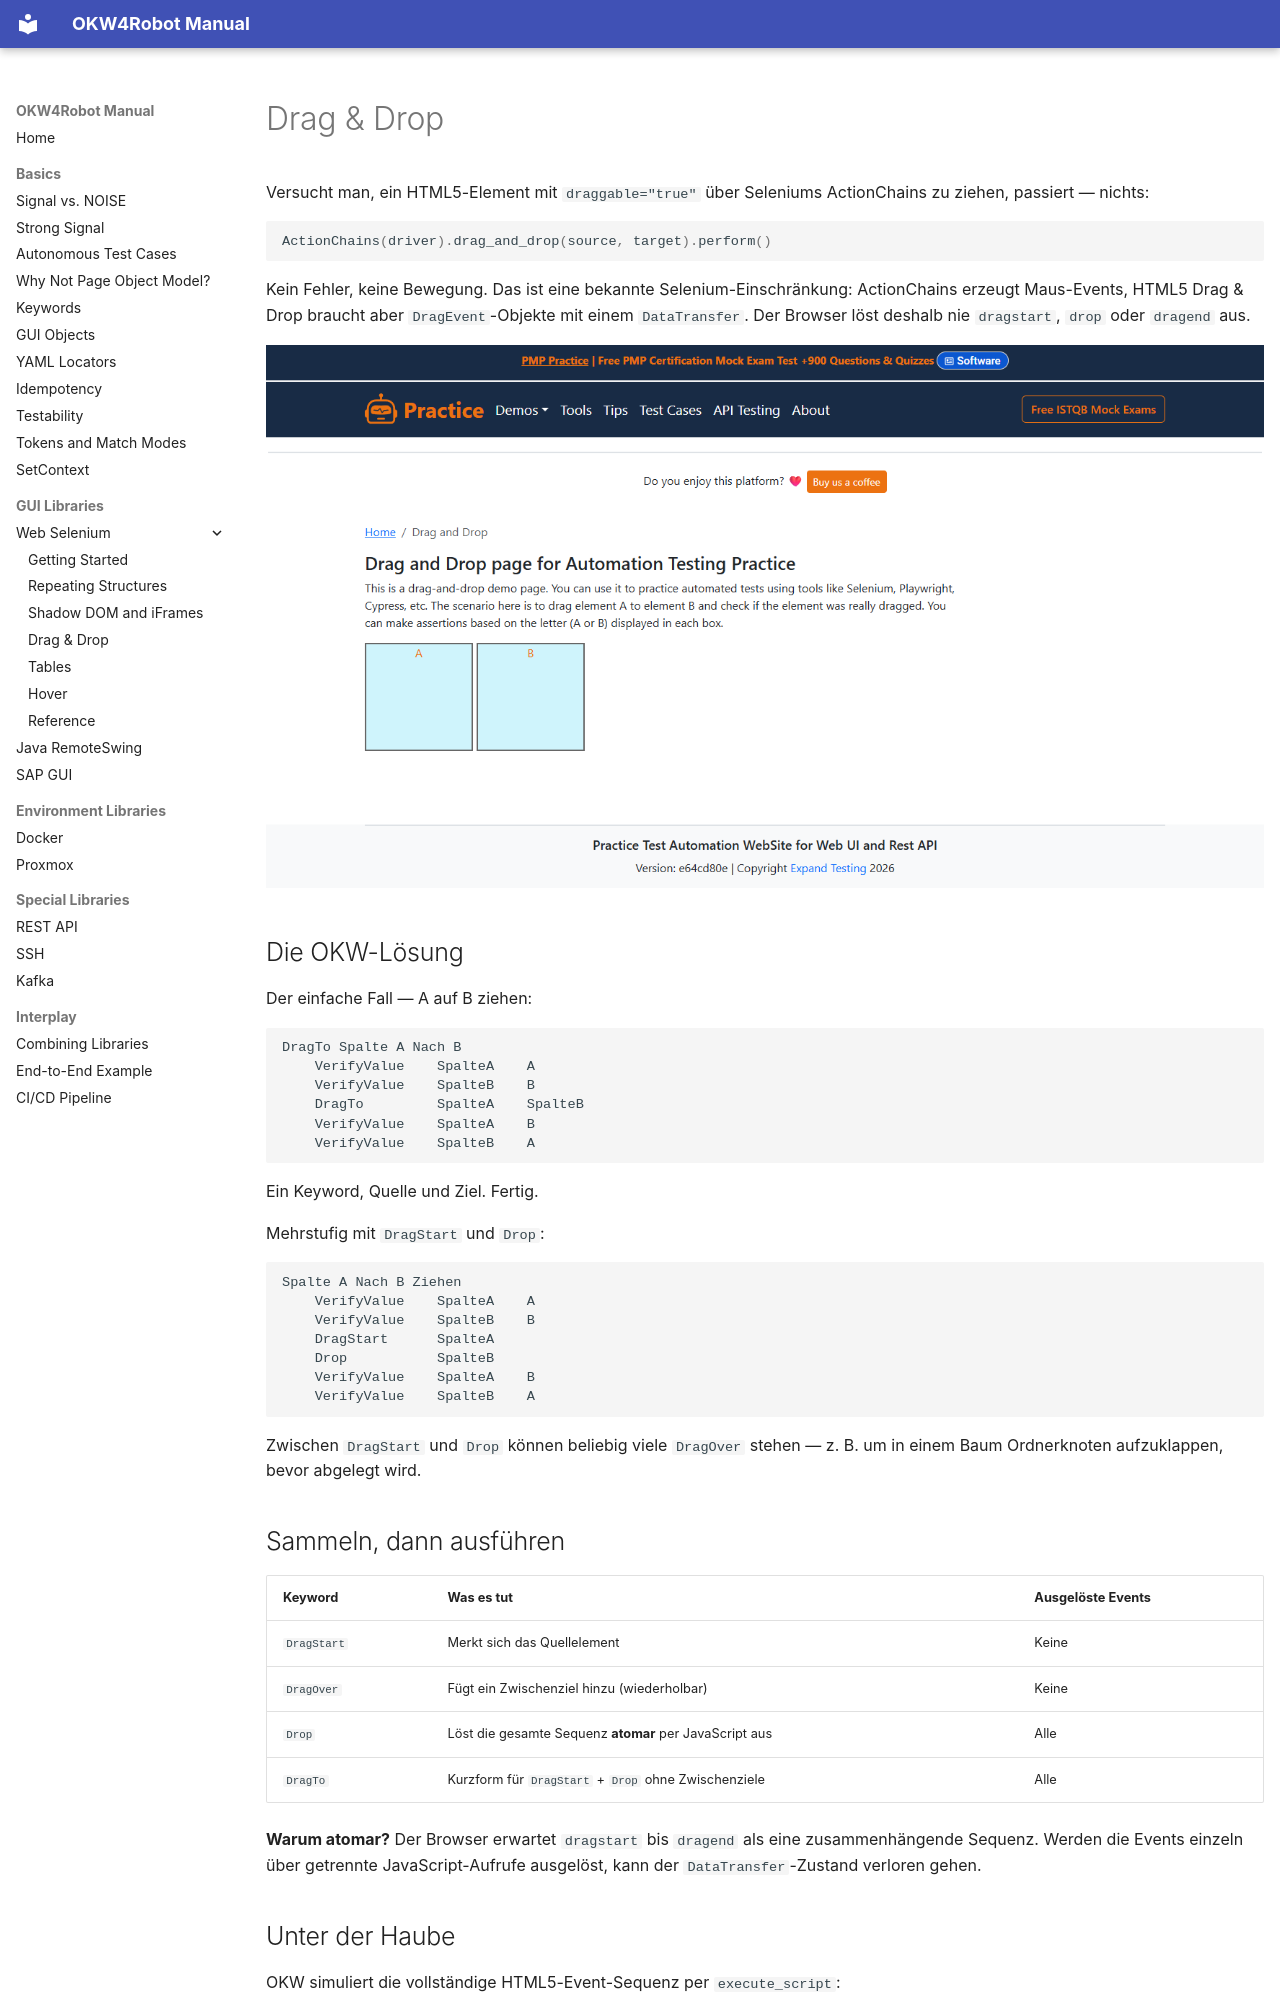

repository: Hrabovszki1023/okw-examples · page: gui/web-selenium/drag-and-drop.de/index.html · generator: mkdocs

# Drag & Drop

Versucht man, ein HTML5-Element mit `draggable="true"` über Seleniums
ActionChains zu ziehen, passiert — nichts:

```python
ActionChains(driver).drag_and_drop(source, target).perform()
```

Kein Fehler, keine Bewegung. Das ist eine bekannte Selenium-Einschränkung:
ActionChains erzeugt Maus-Events, HTML5 Drag & Drop braucht aber
`DragEvent`-Objekte mit einem `DataTransfer`. Der Browser löst deshalb
nie `dragstart`, `drop` oder `dragend` aus.

![Drag & Drop Demo-Seite](images/04_dragdrop.png)

## Die OKW-Lösung

Der einfache Fall — A auf B ziehen:

```robot
DragTo Spalte A Nach B
    VerifyValue    SpalteA    A
    VerifyValue    SpalteB    B
    DragTo         SpalteA    SpalteB
    VerifyValue    SpalteA    B
    VerifyValue    SpalteB    A
```

Ein Keyword, Quelle und Ziel. Fertig.

Mehrstufig mit `DragStart` und `Drop`:

```robot
Spalte A Nach B Ziehen
    VerifyValue    SpalteA    A
    VerifyValue    SpalteB    B
    DragStart      SpalteA
    Drop           SpalteB
    VerifyValue    SpalteA    B
    VerifyValue    SpalteB    A
```

Zwischen `DragStart` und `Drop` können beliebig viele `DragOver` stehen —
z. B. um in einem Baum Ordnerknoten aufzuklappen, bevor abgelegt wird.

## Sammeln, dann ausführen

| Keyword | Was es tut | Ausgelöste Events |
|---|---|---|
| `DragStart` | Merkt sich das Quellelement | Keine |
| `DragOver` | Fügt ein Zwischenziel hinzu (wiederholbar) | Keine |
| `Drop` | Löst die gesamte Sequenz **atomar** per JavaScript aus | Alle |
| `DragTo` | Kurzform für `DragStart` + `Drop` ohne Zwischenziele | Alle |

**Warum atomar?** Der Browser erwartet `dragstart` bis `dragend` als eine
zusammenhängende Sequenz. Werden die Events einzeln über getrennte
JavaScript-Aufrufe ausgelöst, kann der `DataTransfer`-Zustand verloren
gehen.
